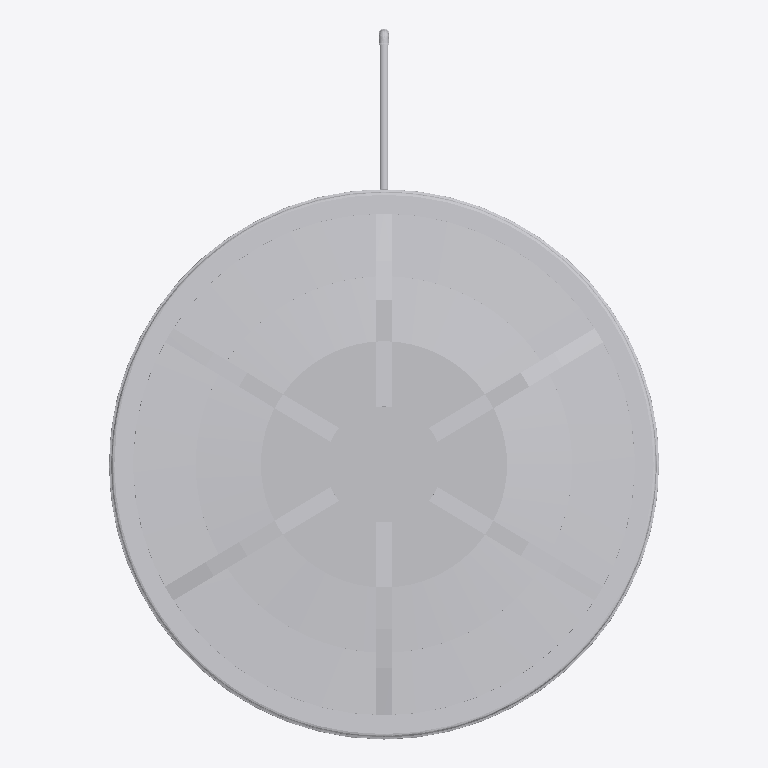
Plan cut of the same IFC building model at storey 'COORD - LAJE' (level 3.20 m, cut at 4.60 m), seen from above with north up, elements coloured by IFC class (only those large enough to see are counted): 3 other elements (light grey). Cut surfaces are drawn darker.
Extent 1.7 m × 2.2 m × 4.1 m (x, y, z). Storeys (2): COORD - PAV. TÉRREO at 0.40 m; COORD - LAJE at 3.20 m. Elements (30): 9 IfcPipeSegment, 8 IfcPipeFitting, 7 IfcValve, 3 IfcSanitaryTerminal, 2 IfcFlowTerminal, 1 IfcTank.

HEADER;
FILE_DESCRIPTION(('ViewDefinition [ReferenceView_V1.2]','RevitIdentifiers [VersionGUID: b8881656-8758-472b-afda-7f65a5f01345, NumberOfSaves: 24]','CoordinateReference [CoordinateBase: Coordenadas compartilhadas, ProjectSite: Interno]'),'2;1');
FILE_NAME('0001','2026-02-19T09:27:04-03:00',(''),(''),'ODA SDAI 24.3','Autodesk Revit 24.1.11.26 (PTB) - IFC 24.1.11.26','');
FILE_SCHEMA(('IFC4'));
ENDSEC;
DATA;
#104=IFCPROJECT('0Gv4ySFG11Nw$kHSwBoQL5',#18,'0001',$,$,'Nome do projeto','Status do projeto',(#99),#96);
#120=IFCSITE('0Gv4ySFG11Nw$kHSwBoQL7',#18,'Default',$,$,#119,$,$,.ELEMENT.,(-15,-52,0,-120620),(-47,-55,0,-114440),0.0,$,$);
#109=IFCBUILDING('0Gv4ySFG11Nw$kHSwBoQL4',#18,'',$,$,#107,$,'',.ELEMENT.,$,$,#108);
#113=IFCBUILDINGSTOREY('36PxQyXZLBLhoFz_QZQlKV',#18,'COORD - PAV. TÉRREO',$,'Nível:8 mm Extremidade superior',#112,$,'COORD - PAV. TÉRREO',.ELEMENT.,0.4);
#117=IFCBUILDINGSTOREY('36PxQyXZLBLhoFz_QZQlKU',#18,'COORD - LAJE',$,'Nível:8 mm Extremidade superior',#116,$,'COORD - LAJE',.ELEMENT.,3.2);
#17700=IFCFLOWTERMINAL('1MizZrmBr599tQIhrZSMRq',#18,'Tampa Caixa D_Agua - Agua Fria - MEP -Tigre:Tampa - 1000 L:1236841',$,'Tampa Caixa D_Agua - Agua Fria - MEP -Tigre:Tampa - 1000 L',#17699,#17696,'1236841');
#8344=IFCPIPESEGMENT('2cEjXwFnXCEf$iOZtO_$qu',#18,'Tipos de tubos:PVC - Agua Fria - Tubo Soldável Tigre:1236690',$,'Tipos de tubos:PVC - Agua Fria - Tubo Soldável Tigre',#8333,#8343,'1236690',.RIGIDSEGMENT.);
#5345=IFCPIPEFITTING('2cEjXwFnXCEf$iOZtO_$r7',#18,'Joelho 45_90 - Agua Fria_Soldavel - MEP - Tigre:Standard:1234508',$,'Joelho 45_90 - Agua Fria_Soldavel - MEP - Tigre:Standard',#5344,#5341,'1234508',.BEND.);
ENDSEC;
